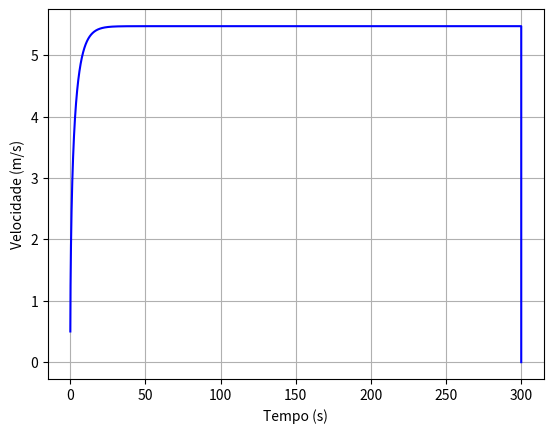

This figure's Python source:
import numpy as np
import matplotlib.pyplot as plt

P = 0.48 * 735.4975
vi = 0.5
m = 60+12
Cres = 0.9
A = 0.5
p = 1.225
u = 0.01
g = 9.8


ti = 0
tf = 300
dt = 0.001

n = int((tf-ti)/dt)
theta = np.deg2rad(4)

px = m*g*np.sin(theta)

fat = u*m*g

x = np.empty(n+1)
x[0] = 0

vx = np.empty(n+1)
vx[0] = vi

v = np.empty(n+1)
v[0] = vi

ax = np.empty(n+1)
ax[0] = 0
t = np.empty(n+1)
t[0]= 0

for i in range(n):

    t[i+1] = t[i] + dt
    v[i] = np.sqrt(vx[i]**2)
    
    ax[i] = (-px - fat- (Cres/(2))*A*p*v[i]*vx[i] + (P/(vx[i])))/m
    
    vx[i+1] = vx[i] + ax[i]*dt
    
    x[i+1] = x[i] + vx[i]*dt 


for i in range(n):
    if(x[i] < 1500 + 10*dt and x[i] > 1500 - 10*dt):
        print(t[i])

    

plt.plot(t, v, color="blue")
plt.xlabel("Tempo (s)")
plt.ylabel("Velocidade (m/s)")
plt.show()
plt.grid()